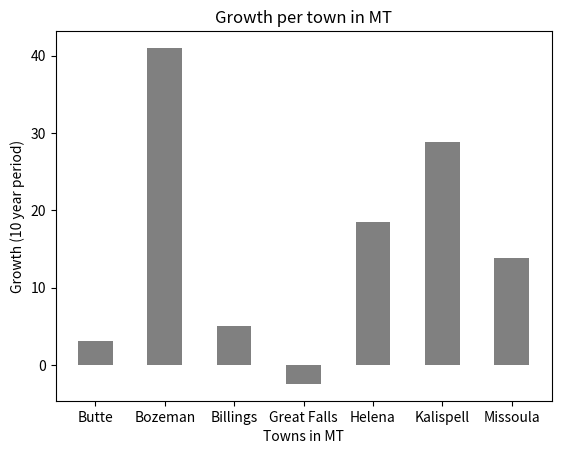

Write the Python code that produced this figure.
import pandas as pd, matplotlib.pyplot as plt#import panda

towns = ['Butte','Bozeman','Billings','Great Falls', 'Helena', 'Kalispell', 'Missoula']#defining data
population = [34551, 52619, 109843, 59243, 34256, 25857, 67466]
growth_10_yrs = [3.06, 40.99, 5.10, -2.44, 18.50, 28.89, 13.81]
on_I90 = [True, True, True, False, False, False, True]

dataset = list(zip(towns, population, growth_10_yrs, on_I90))#making the data into something we can process as a whole

df = pd.DataFrame(data = dataset, columns=['Towns', 'Population', 'Growth', 'On I90'], index=towns)#making the data into something we can put into a graphic

df = df.sort_values(['Population'], ascending=True)#sorting the data in ascending order based on population 
print(df)

plt.bar(towns, growth_10_yrs, color = ['gray'], width = 0.5)#graph will be a bar chart with a gray bar color and a width of 0.5
plt.ylabel("Growth (10 year period)")#y-axis label is now "Growth (10 year period)"
plt.xlabel("Towns in MT")#x-axis label is now "Towns in MT"
plt.title("Growth per town in MT")#graph title is now "Growth per town in MT"
plt.show()#show the graph when we run the program
